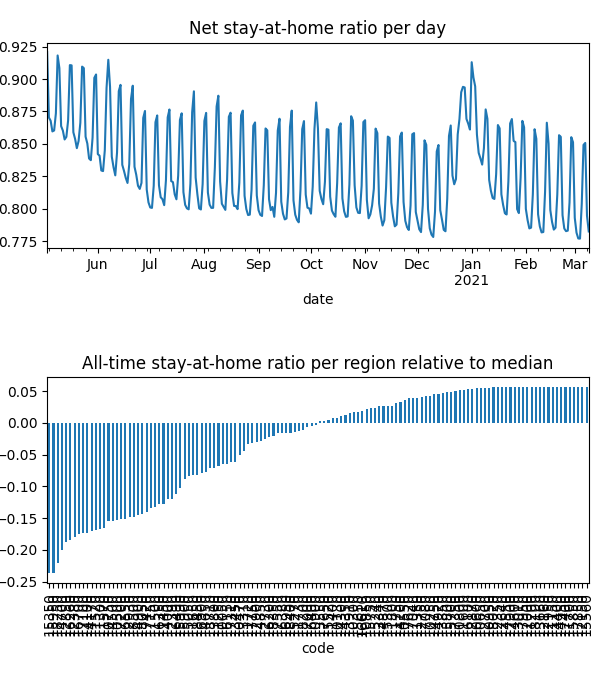

The file beside this chart, header and first rows:
date, code, km, stay, weight, visit
2020-05-03, 10050, 8.381, 0.9469, 2.609332686463882e-05, 0.0
2020-05-03, 10130, 8.419, 0.9872, 1.097843213725177e-05, 3.478126564451797e-05
2020-05-03, 10250, , 1.0, 9.099629018510234e-06, 0.0
2020-05-03, 10300, 8.045, 0.9585, 4.014279099361353e-06, 0.0
2020-05-03, 10470, 8.159, 0.9576, 1.794113752913451e-05, 0.0
2020-05-03, 10500, 11.95, 0.8956, 0.0001111, 0.0525
2020-05-03, 10550, , 1.0, 9.88105801452247e-06, 0.0
2020-05-03, 10600, , 1.0, 3.2993966126847365e-06, 0.0
2020-05-03, 10650, , 1.0, 4.388219448515656e-06, 0.0
2020-05-03, 10750, 13.38, 0.89, 0.0001962, 0.07073
2020-05-03, 10800, , 1.0, 1.6146239742650473e-06, 0.0
2020-05-03, 10850, , 1.0, 2.2518875974438162e-06, 9.938676024036547e-05
2020-05-03, 10900, 9.47, 0.9777, 2.4852927815507605e-05, 0.001812
2020-05-03, 10950, , 1.0, 8.081616327447175e-07, 0.0
2020-05-03, 11150, , 1.0, 7.077253604671948e-07, 0.0
2020-05-03, 11200, , 1.0, 2.148869081286532e-07, 0.0
2020-05-03, 11250, 8.292, 0.919, 6.706792035438207e-06, 0.0
2020-05-03, 11300, 11, 0.8837, 1.6518643457555274e-05, 0.008739
2020-05-03, 11350, , 1.0, 1.0893751646352231e-05, 0.0
2020-05-03, 11400, 8.992, 0.9782, 4.714647539983727e-06, 0.0004299
2020-05-03, 11450, 15.22, 0.9054, 5.266613057396167e-05, 0.01291
2020-05-03, 11500, 15.05, 0.9021, 9.283308647659249e-05, 0.02273
2020-05-03, 11520, 10.44, 0.8886, 3.112865924731548e-05, 0.01748
2020-05-03, 11570, 11.64, 0.8819, 0.0001709, 0.08633
2020-05-03, 11600, , 1.0, 9.467189101298062e-07, 0.0
2020-05-03, 11650, 10.18, 0.9431, 0.0001226, 0.001041
2020-05-03, 11700, , 1.0, 3.340089985043197e-07, 0.0
2020-05-03, 11720, 9.862, 0.981, 3.2003871522110344e-05, 0.001433
2020-05-03, 11730, 9.645, 0.9911, 1.75383756178043e-05, 0.0
2020-05-03, 11750, , 1.0, 1.758802628487781e-06, 0.0
2020-05-03, 11800, 8.438, 0.9971, 1.864342129581867e-05, 0.0
2020-05-03, 12000, , 1.0, 1.243438305761817e-06, 0.0
2020-05-03, 12150, , 1.0, 9.917012078218017e-07, 0.0
2020-05-03, 12160, , 1.0, 3.926357527872457e-06, 0.0
2020-05-03, 12350, , 1.0, 4.322796843826733e-06, 0.0
2020-05-03, 12380, 12.68, 0.8724, 0.0001216, 0.07438
2020-05-03, 12390, 8.817, 0.9361, 2.3802588345709364e-05, 0.0
2020-05-03, 12700, , 1.0, 2.897502272628405e-06, 0.0
2020-05-03, 12730, , 1.0, 2.817531553986812e-06, 0.0
2020-05-03, 12750, , 1.0, 8.487101175952843e-06, 0.0
2020-05-03, 12850, 12.22, 0.8741, 8.444210359132039e-05, 0.04988
2020-05-03, 12870, , 1.0, 6.51023935955317e-06, 0.0
2020-05-03, 12900, , 1.0, 3.2983450531295394e-06, 0.0
2020-05-03, 12930, 11.51, 0.8855, 6.092395555455777e-05, 0.02754
2020-05-03, 12950, , 1.0, 1.1320589280306861e-06, 0.0
2020-05-03, 13010, , 1.0, 2.4349757091832046e-06, 0.0
2020-05-03, 13310, 8.031, 0.9419, 1.2540329282991894e-05, 0.0
2020-05-03, 13340, , 1.0, 2.864660668336142e-06, 0.0
2020-05-03, 13450, 8.075, 0.9591, 1.3772678049669112e-05, 0.0
2020-05-03, 13550, , 1.0, 4.309639000098113e-06, 0.0
2020-05-03, 13660, , 1.0, 8.338546326296652e-07, 0.0
2020-05-03, 13800, 13.95, 0.9803, 2.9044787042230736e-05, 0.00158
2020-05-03, 13850, , 1.0, 1.1818779947075926e-06, 0.0
2020-05-03, 13910, , 1.0, 5.896509801594297e-06, 0.0
2020-05-03, 14000, 11.8, 0.9329, 4.534374055468803e-05, 0.01264
2020-05-03, 14100, 10.35, 0.89, 8.804983113340077e-06, 0.00504
2020-05-03, 14170, 11.37, 0.8891, 8.443521273458375e-05, 0.04502
2020-05-03, 14200, , 1.0, 6.424422361127276e-06, 0.0
2020-05-03, 14300, , 1.0, 2.035197072778958e-06, 0.0
2020-05-03, 14350, , 1.0, 8.848702109606007e-06, 0.0
... 39,748 more rows
